Labelled photos from "dataset", an image-classification folder in queirozPedro/Classificacao-de-Celulas-Medula-Ossea. The possible labels are: BLA 0001 1000, EOS 0001 1000, LYT 0001 1000, MON 0001 1000, NGS 0001 1000, NIF 0001 1000, PMO 0001 1000.

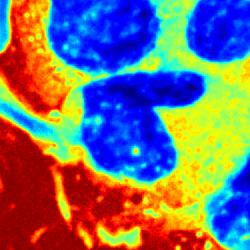
Label: MON 0001 1000

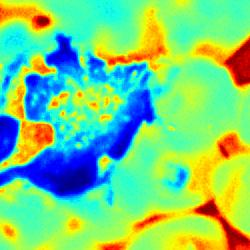
Label: NGS 0001 1000

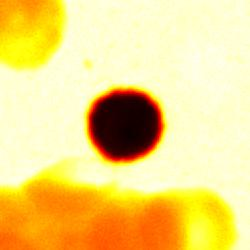
Label: NIF 0001 1000

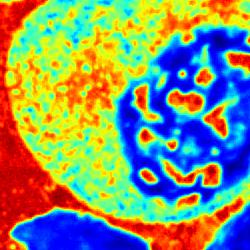
Label: PMO 0001 1000

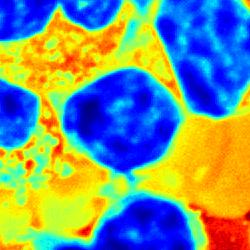
Label: LYT 0001 1000

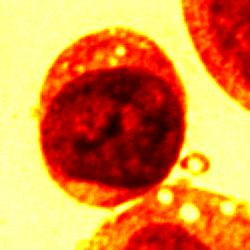
Label: BLA 0001 1000
